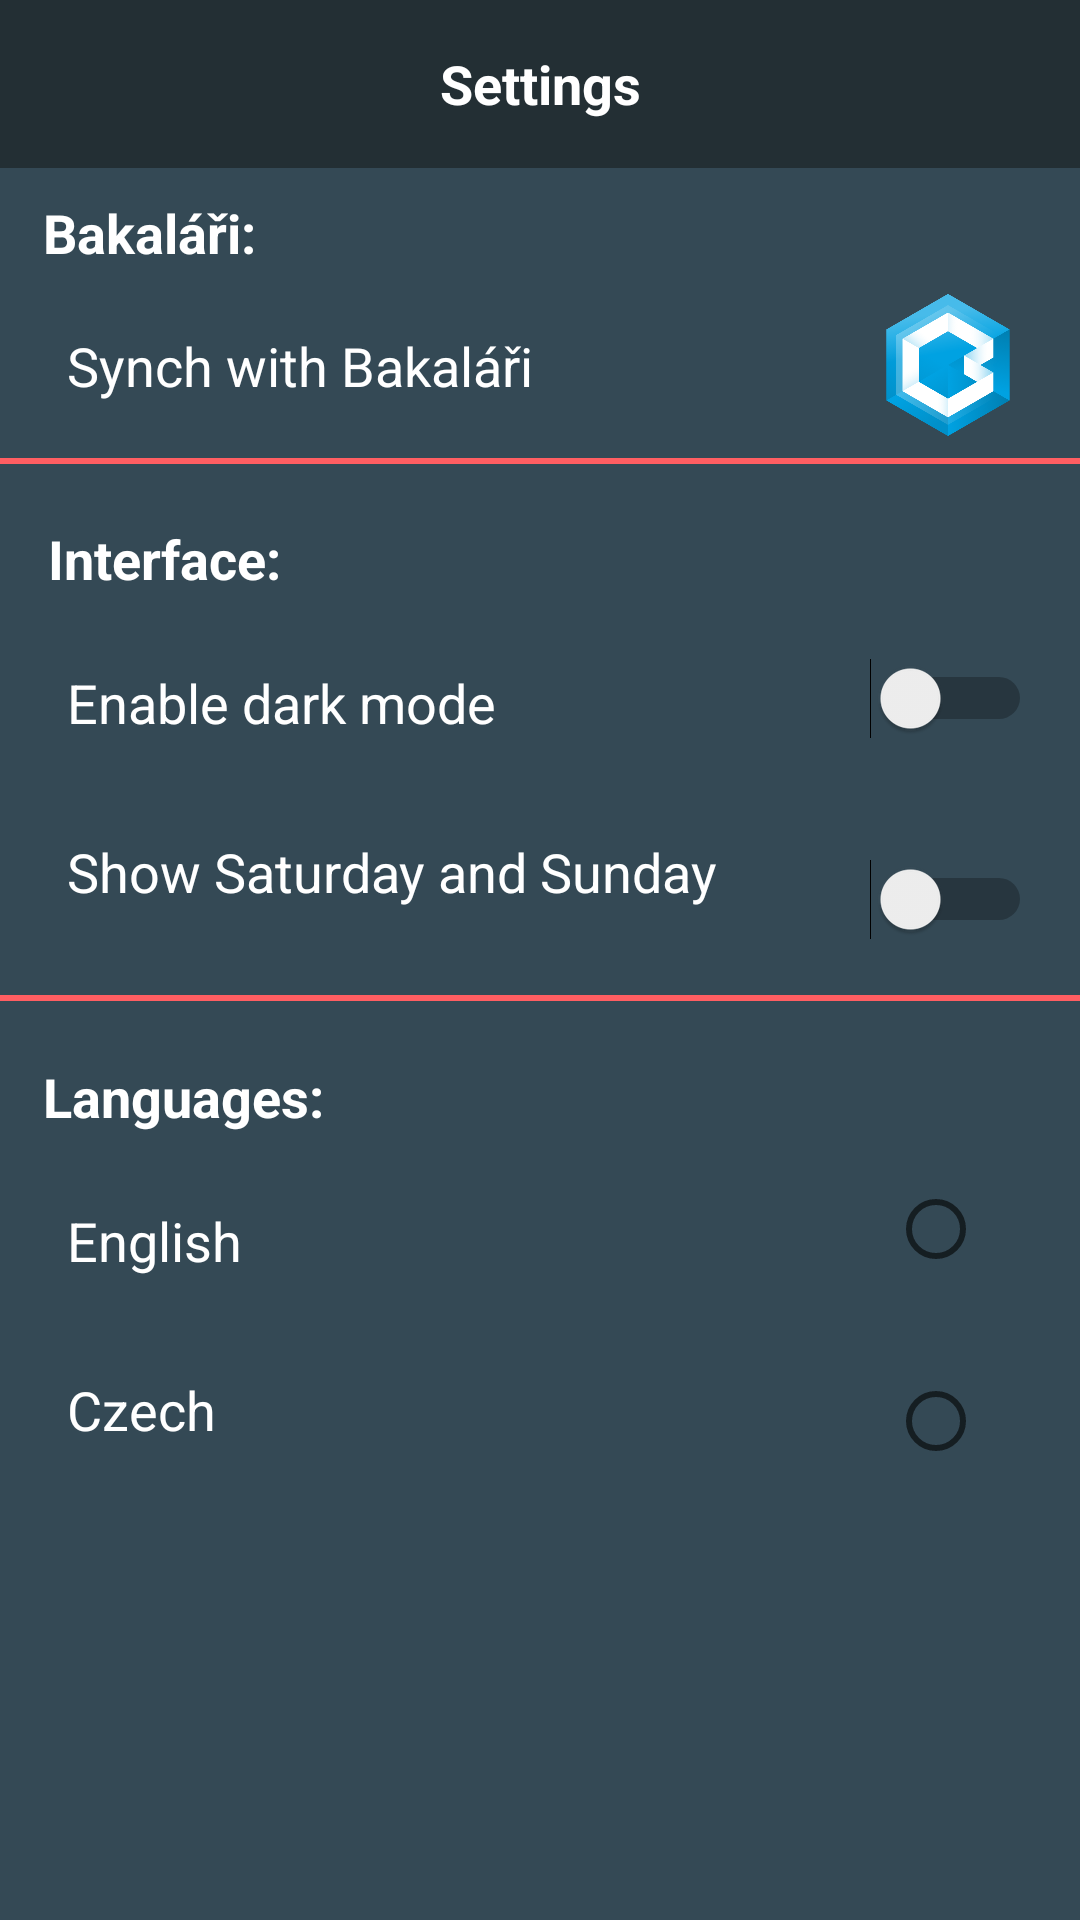

Layout XML and referenced resources for this Android screen:
<!-- AndroidManifest.xml: application theme DARK -->
<!-- res/layout/fragment_settings.xml -->
<?xml version="1.0" encoding="utf-8"?>
<androidx.constraintlayout.widget.ConstraintLayout xmlns:android="http://schemas.android.com/apk/res/android"
    xmlns:app="http://schemas.android.com/apk/res-auto"
    xmlns:tools="http://schemas.android.com/tools"
    android:layout_width="match_parent"
    android:layout_height="match_parent"
    android:background="?attr/bgColor">

    <androidx.appcompat.widget.Toolbar
        android:id="@+id/toolbarSettings"
        android:layout_width="match_parent"
        android:layout_height="wrap_content"

        android:background="?attr/barColor"
        android:minHeight="?attr/actionBarSize"
        app:layout_constraintEnd_toEndOf="parent"
        app:layout_constraintHorizontal_bias="1.0"
        app:layout_constraintStart_toStartOf="parent"
        app:layout_constraintTop_toTopOf="parent"
        app:navigationIcon="?attr/ic_to_back"
        app:subtitleTextAppearance="@style/TextAppearance.AppCompat.Body1"
        app:titleTextColor="?attr/textColor">

        <TextView
            android:id="@+id/toolbar_title"
            android:layout_width="wrap_content"
            android:layout_height="wrap_content"
            android:layout_gravity="center"
            android:text="@string/settings"
            android:textColor="?attr/textColor"
            android:textSize="18sp"
            android:textStyle="bold" />
    </androidx.appcompat.widget.Toolbar>

    <ImageView
        android:id="@+id/bakalariLoginButton"
        android:layout_width="88dp"
        android:layout_height="48dp"
        android:contentDescription="TODO"
        android:src="@drawable/bakalari_button"
        app:layout_constraintBottom_toTopOf="@+id/guideline3"
        app:layout_constraintEnd_toEndOf="parent"
        app:layout_constraintTop_toTopOf="@+id/guideline15" />

    <TextView
        android:id="@+id/bakalariTitle"
        android:layout_width="wrap_content"
        android:layout_height="wrap_content"
        android:text="@string/bakaTitle"
        android:textColor="?attr/textColor"
        android:textSize="18sp"
        android:textStyle="bold"
        app:layout_constraintBottom_toTopOf="@+id/guideline15"
        app:layout_constraintStart_toStartOf="@+id/startOfText" />


    <TextView
        android:id="@+id/bakalari"
        android:layout_width="wrap_content"
        android:layout_height="wrap_content"
        android:layout_marginStart="8dp"
        android:text="@string/bakalari"
        android:textColor="?attr/textColor"
        android:textSize="18sp"
        app:layout_constraintBottom_toTopOf="@+id/guideline3"
        app:layout_constraintStart_toStartOf="@+id/startOfText"
        app:layout_constraintTop_toTopOf="@+id/guideline15" />

    <TextView
        android:id="@+id/InterfaceTitle"
        android:layout_width="wrap_content"
        android:layout_height="wrap_content"
        android:layout_marginStart="16dp"
        android:text="@string/interfaceTitle"
        android:textColor="?attr/textColor"
        android:textSize="18sp"
        android:textStyle="bold"
        app:layout_constraintBottom_toTopOf="@+id/guideline16"
        app:layout_constraintStart_toStartOf="parent" />

    <TextView
        android:id="@+id/languageTitle"
        android:layout_width="wrap_content"
        android:layout_height="wrap_content"
        android:text="@string/languageTitle"
        android:textColor="?attr/textColor"
        android:textSize="18sp"
        android:textStyle="bold"
        app:layout_constraintBottom_toTopOf="@+id/guideline21"
        app:layout_constraintStart_toStartOf="@+id/startOfText" />

    <View
        android:id="@+id/view2"
        android:layout_width="match_parent"
        android:layout_height="2dp"
        android:background="@color/colorAccent"
        app:layout_constraintBottom_toTopOf="@+id/guideline3"
        app:layout_constraintTop_toTopOf="@+id/guideline3" />

    <View
        android:id="@+id/view5"
        android:layout_width="match_parent"
        android:layout_height="2dp"
        android:background="@color/colorAccent"
        app:layout_constraintBottom_toTopOf="@+id/guideline20"
        app:layout_constraintTop_toTopOf="@+id/guideline20" />

    <TextView
        android:id="@+id/darkModeText"
        android:layout_width="wrap_content"
        android:layout_height="wrap_content"
        android:layout_marginStart="8dp"
        android:layout_marginBottom="16dp"
        android:text="@string/dark_mode"
        android:textColor="?attr/textColor"
        android:textSize="18sp"
        app:layout_constraintBottom_toTopOf="@+id/guideline19"
        app:layout_constraintStart_toStartOf="@+id/startOfText" />

    <TextView
        android:id="@+id/english"
        android:layout_width="wrap_content"
        android:layout_height="wrap_content"
        android:layout_marginStart="8dp"
        android:layout_marginBottom="16dp"
        android:text="@string/english"
        android:textColor="?attr/textColor"
        android:textSize="18sp"
        app:layout_constraintBottom_toTopOf="@+id/guideline22"
        app:layout_constraintStart_toStartOf="@+id/startOfText" />

    <TextView
        android:id="@+id/czech"
        android:layout_width="wrap_content"
        android:layout_height="wrap_content"
        android:layout_marginStart="8dp"
        android:layout_marginTop="16dp"
        android:text="@string/czech"
        android:textColor="?attr/textColor"
        android:textSize="18sp"
        app:layout_constraintStart_toStartOf="@+id/startOfText"
        app:layout_constraintTop_toTopOf="@+id/guideline22" />

    <Switch
        android:id="@+id/darkModeSwitch"
        android:layout_width="wrap_content"
        android:layout_height="wrap_content"
        android:layout_marginEnd="16dp"
        android:layout_marginBottom="16dp"
        app:layout_constraintBottom_toTopOf="@+id/guideline19"
        app:layout_constraintEnd_toEndOf="parent"
        tools:ignore="UseSwitchCompatOrMaterialXml" />

    <TextView
        android:id="@+id/doNotShowSaturdayAndSundayText"
        android:layout_width="wrap_content"
        android:layout_height="wrap_content"
        android:layout_marginStart="8dp"
        android:layout_marginTop="16dp"
        android:text="@string/doNotShowSaturdaySunday"
        android:textColor="?attr/textColor"
        android:textSize="18sp"
        app:layout_constraintStart_toStartOf="@+id/startOfText"
        app:layout_constraintTop_toTopOf="@+id/guideline19" />

    <Switch
        android:id="@+id/deleteSundayAndSaturdaySwitch"
        android:layout_width="wrap_content"
        android:layout_height="wrap_content"
        android:layout_marginTop="24dp"
        android:layout_marginEnd="16dp"
        app:layout_constraintEnd_toEndOf="parent"
        app:layout_constraintTop_toTopOf="@+id/guideline19"
        tools:ignore="UseSwitchCompatOrMaterialXml" />

    <androidx.constraintlayout.widget.Guideline
        android:id="@+id/startOfText"
        android:layout_width="wrap_content"
        android:layout_height="wrap_content"
        android:orientation="vertical"
        app:layout_constraintGuide_percent="0.04" />

    <androidx.constraintlayout.widget.Guideline
        android:id="@+id/guideline3"
        android:layout_width="wrap_content"
        android:layout_height="wrap_content"
        android:orientation="horizontal"
        app:layout_constraintGuide_percent="0.24" />

    <androidx.constraintlayout.widget.Guideline
        android:id="@+id/guideline15"
        android:layout_width="wrap_content"
        android:layout_height="wrap_content"
        android:orientation="horizontal"
        app:layout_constraintGuide_percent="0.14" />

    <androidx.constraintlayout.widget.Guideline
        android:id="@+id/guideline16"
        android:layout_width="wrap_content"
        android:layout_height="wrap_content"
        android:orientation="horizontal"
        app:layout_constraintGuide_percent="0.31" />

    <androidx.constraintlayout.widget.Guideline
        android:id="@+id/guideline19"
        android:layout_width="wrap_content"
        android:layout_height="wrap_content"
        android:orientation="horizontal"
        app:layout_constraintGuide_percent="0.41" />

    <androidx.constraintlayout.widget.Guideline
        android:id="@+id/guideline20"
        android:layout_width="wrap_content"
        android:layout_height="wrap_content"
        android:orientation="horizontal"
        app:layout_constraintGuide_percent="0.52" />

    <androidx.constraintlayout.widget.Guideline
        android:id="@+id/guideline21"
        android:layout_width="wrap_content"
        android:layout_height="wrap_content"
        android:orientation="horizontal"
        app:layout_constraintGuide_percent="0.59" />

    <androidx.constraintlayout.widget.Guideline
        android:id="@+id/guideline22"
        android:layout_width="wrap_content"
        android:layout_height="wrap_content"
        android:orientation="horizontal"
        app:layout_constraintGuide_percent="0.69" />

    <RadioButton
        android:id="@+id/radioButtonEnglish"
        android:layout_width="wrap_content"
        android:layout_height="wrap_content"
        android:layout_marginEnd="32dp"
        android:layout_marginBottom="16dp"
        app:layout_constraintBottom_toTopOf="@+id/guideline22"
        app:layout_constraintEnd_toEndOf="parent" />

    <RadioButton
        android:id="@+id/radioButtonCzech"
        android:layout_width="wrap_content"
        android:layout_height="wrap_content"
        android:layout_marginTop="16dp"
        android:layout_marginEnd="32dp"
        app:layout_constraintEnd_toEndOf="parent"
        app:layout_constraintTop_toTopOf="@+id/guideline22" />


</androidx.constraintlayout.widget.ConstraintLayout>
<!-- resources referenced by this layout -->
<resources>
  <color name="colorAccent">#ff5e62</color>
  <!-- drawable bakalari_button: png bitmap (drawable-hdpi, 79198 bytes) -->
  <string name="bakaTitle" translatable="false">Bakaláři:</string>
  <string name="bakalari">Synch with Bakaláři</string>
  <string name="czech">Czech</string>
  <string name="dark_mode">Enable dark mode</string>
  <string name="doNotShowSaturdaySunday">Show Saturday and Sunday</string>
  <string name="english">English</string>
  <string name="interfaceTitle">Interface:</string>
  <string name="languageTitle">Languages: </string>
  <string name="settings">Settings</string>
  <style name="DARK" parent="Theme.AppCompat.DayNight.NoActionBar">
          
          <item name="colorPrimary">@color/colorPrimary</item>
          <item name="colorPrimaryDark">@color/black</item>
          <item name="colorAccent">@color/colorAccent</item>
  
          <item name="textColor">#ffffff</item>
          <item name="metaTextColor">#aeaeae</item>
          <item name="barColor">@color/black</item>
          <item name="bgColor">#344955</item>
  
          <item name="ic_to_share">@drawable/ic_to_share_white</item>
          <item name="ic_to_edit_bag">@drawable/ic_to_edit_bag_white</item>
          <item name="ic_to_add_check">@drawable/ic_to_add_check_white</item>
          <item name="ic_to_add_clear">@drawable/ic_to_add_clear_white</item>
          <item name="ic_to_delete">@drawable/ic_to_delete_white</item>
          <item name="ic_to_settings">@drawable/ic_to_settings_white</item>
          <item name="ic_to_add_subject">@drawable/ic_to_add_subject_white</item>
          <item name="ic_to_back">@drawable/ic_to_back_white</item>
  
      </style>
  <color name="colorPrimary">#F9AA33</color>
  <color name="black">#232F34</color>
  <!-- drawable ic_to_settings_white: png bitmap (drawable-hdpi, 540 bytes) -->
  <!-- drawable ic_to_add_subject_white (drawable-anydpi) -->
  <vector xmlns:android="http://schemas.android.com/apk/res/android"
      android:width="24dp"
      android:height="24dp"
      android:viewportWidth="24"
      android:viewportHeight="24"
      android:tint="#FFFFFF"
      android:alpha="0.8">
    <group android:scaleX="1.25"
        android:scaleY="1.25"
        android:translateX="-3"
        android:translateY="-3">
      <path
          android:fillColor="@android:color/white"
          android:pathData="M4,6L2,6v14c0,1.1 0.9,2 2,2h14v-2L4,20L4,6zM20,2L8,2c-1.1,0 -2,0.9 -2,2v12c0,1.1 0.9,2 2,2h12c1.1,0 2,-0.9 2,-2L22,4c0,-1.1 -0.9,-2 -2,-2zM19,11h-4v4h-2v-4L9,11L9,9h4L13,5h2v4h4v2z"/>
    </group>
  </vector>
</resources>
